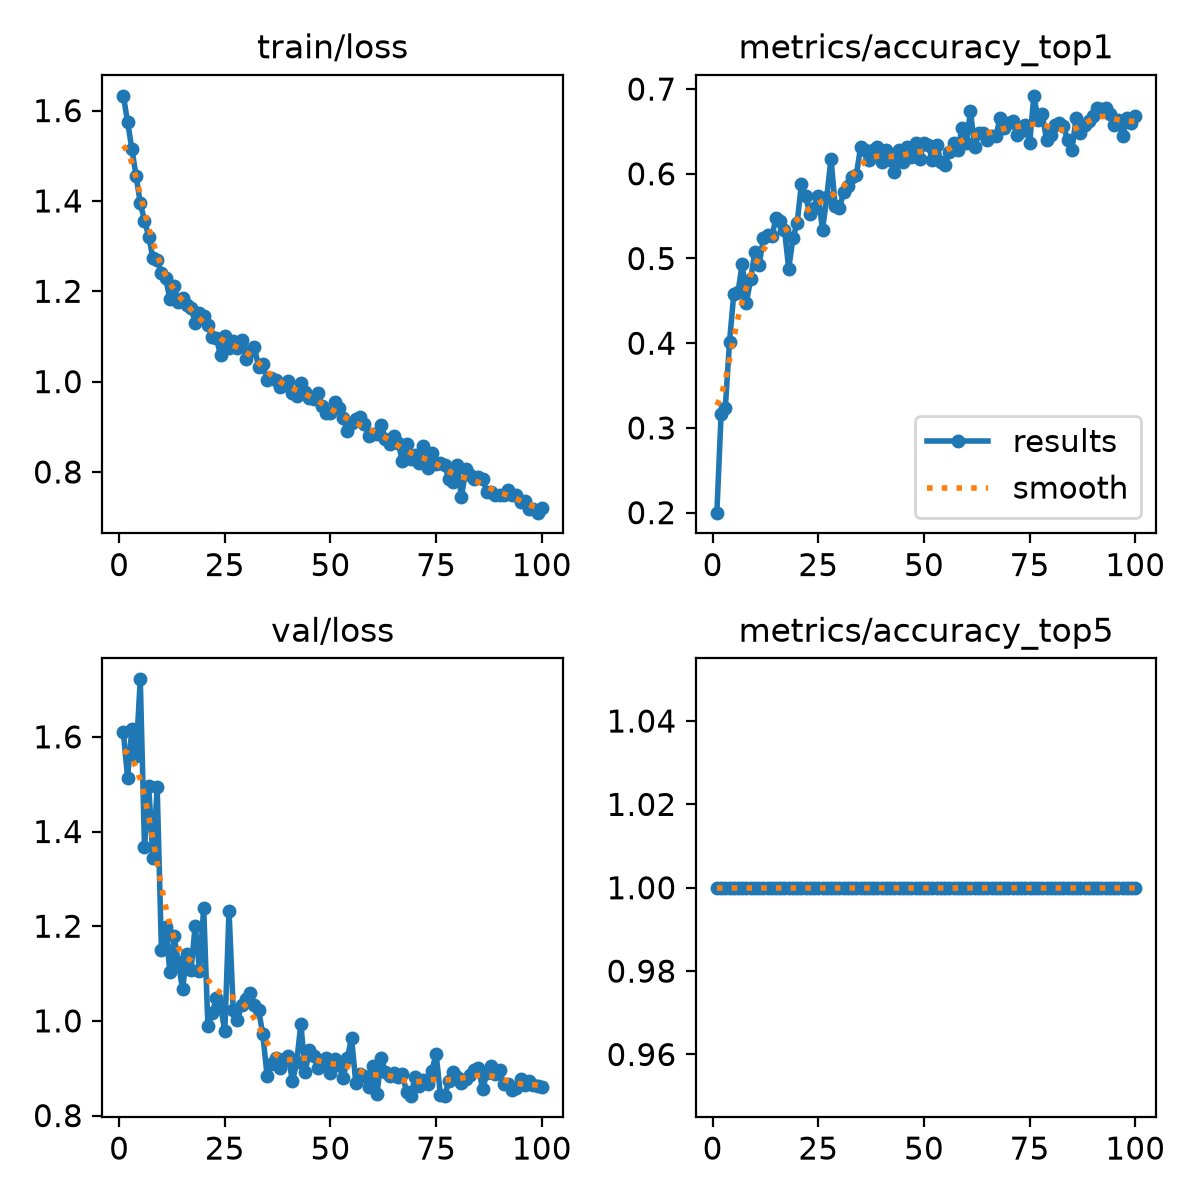

The file beside this chart, header and first rows:
epoch, time, train/loss, metrics/accuracy_top1, metrics/accuracy_top5, val/loss, lr/pg0, lr/pg1, lr/pg2
1, 2.864, 1.633, 0.2, 1, 1.61, 0.0003518, 0.0003518, 0.0003518
2, 5.713, 1.575, 0.316, 1, 1.513, 0.000715, 0.000715, 0.000715
3, 8.476, 1.516, 0.324, 1, 1.616, 0.001071, 0.001071, 0.001071
4, 11.28, 1.456, 0.402, 1, 1.559, 0.001078, 0.001078, 0.001078
5, 14.03, 1.395, 0.458, 1, 1.721, 0.001067, 0.001067, 0.001067
6, 16.84, 1.357, 0.46, 1, 1.367, 0.001056, 0.001056, 0.001056
7, 20.32, 1.321, 0.494, 1, 1.496, 0.001045, 0.001045, 0.001045
8, 23.68, 1.273, 0.448, 1, 1.344, 0.001034, 0.001034, 0.001034
9, 27.15, 1.268, 0.476, 1, 1.493, 0.001023, 0.001023, 0.001023
10, 30.58, 1.24, 0.508, 1, 1.15, 0.001012, 0.001012, 0.001012
11, 33.94, 1.23, 0.492, 1, 1.198, 0.001001, 0.001001, 0.001001
12, 37.34, 1.183, 0.524, 1, 1.104, 0.00099, 0.00099, 0.00099
13, 40.81, 1.212, 0.528, 1, 1.179, 0.000979, 0.000979, 0.000979
14, 44.21, 1.175, 0.526, 1, 1.124, 0.000968, 0.000968, 0.000968
15, 47.58, 1.185, 0.548, 1, 1.067, 0.000957, 0.000957, 0.000957
16, 50.97, 1.17, 0.544, 1, 1.141, 0.000946, 0.000946, 0.000946
17, 54.36, 1.164, 0.534, 1, 1.107, 0.000935, 0.000935, 0.000935
18, 57.91, 1.13, 0.488, 1, 1.201, 0.000924, 0.000924, 0.000924
19, 61.23, 1.152, 0.524, 1, 1.106, 0.000913, 0.000913, 0.000913
20, 64.63, 1.145, 0.542, 1, 1.238, 0.000902, 0.000902, 0.000902
21, 68.16, 1.126, 0.588, 1, 0.99, 0.000891, 0.000891, 0.000891
22, 72.27, 1.099, 0.574, 1, 1.016, 0.00088, 0.00088, 0.00088
23, 76.17, 1.096, 0.552, 1, 1.048, 0.000869, 0.000869, 0.000869
24, 80.15, 1.059, 0.56, 1, 1.03, 0.000858, 0.000858, 0.000858
25, 84.2, 1.101, 0.574, 1, 0.9788, 0.000847, 0.000847, 0.000847
26, 88.13, 1.074, 0.534, 1, 1.233, 0.000836, 0.000836, 0.000836
27, 91.86, 1.09, 0.572, 1, 1.022, 0.000825, 0.000825, 0.000825
28, 95.25, 1.074, 0.618, 1, 1.002, 0.000814, 0.000814, 0.000814
29, 98.61, 1.093, 0.562, 1, 1.034, 0.000803, 0.000803, 0.000803
30, 101.9, 1.05, 0.56, 1, 1.047, 0.000792, 0.000792, 0.000792
31, 105.5, 1.068, 0.578, 1, 1.058, 0.000781, 0.000781, 0.000781
32, 108.8, 1.077, 0.586, 1, 1.033, 0.00077, 0.00077, 0.00077
33, 112.2, 1.033, 0.596, 1, 1.022, 0.000759, 0.000759, 0.000759
34, 115.6, 1.038, 0.598, 1, 0.9713, 0.000748, 0.000748, 0.000748
35, 119.1, 1.004, 0.632, 1, 0.8841, 0.000737, 0.000737, 0.000737
36, 122.5, 1.009, 0.628, 1, 0.9097, 0.000726, 0.000726, 0.000726
37, 125.9, 1.003, 0.616, 1, 0.9226, 0.000715, 0.000715, 0.000715
38, 129.2, 0.9891, 0.628, 1, 0.9011, 0.000704, 0.000704, 0.000704
39, 132.6, 0.9927, 0.632, 1, 0.9205, 0.000693, 0.000693, 0.000693
40, 135.9, 1.001, 0.614, 1, 0.9254, 0.000682, 0.000682, 0.000682
41, 139.3, 0.9746, 0.628, 1, 0.8724, 0.000671, 0.000671, 0.000671
42, 142.7, 0.9676, 0.616, 1, 0.9122, 0.00066, 0.00066, 0.00066
43, 146.1, 0.9964, 0.602, 1, 0.9943, 0.000649, 0.000649, 0.000649
44, 149.5, 0.9764, 0.628, 1, 0.8915, 0.000638, 0.000638, 0.000638
45, 152.9, 0.963, 0.614, 1, 0.9379, 0.000627, 0.000627, 0.000627
46, 156.3, 0.9613, 0.632, 1, 0.9256, 0.000616, 0.000616, 0.000616
47, 159.6, 0.9758, 0.62, 1, 0.9014, 0.0006051, 0.0006051, 0.0006051
48, 163.1, 0.9462, 0.636, 1, 0.9103, 0.0005941, 0.0005941, 0.0005941
49, 166.4, 0.9305, 0.618, 1, 0.9211, 0.0005831, 0.0005831, 0.0005831
50, 169.8, 0.9296, 0.636, 1, 0.8908, 0.0005721, 0.0005721, 0.0005721
51, 173.2, 0.954, 0.634, 1, 0.9191, 0.0005611, 0.0005611, 0.0005611
52, 176.6, 0.9414, 0.616, 1, 0.9068, 0.0005501, 0.0005501, 0.0005501
53, 180, 0.9194, 0.634, 1, 0.8788, 0.0005391, 0.0005391, 0.0005391
54, 183.4, 0.8909, 0.614, 1, 0.9226, 0.0005281, 0.0005281, 0.0005281
55, 186.8, 0.9082, 0.61, 1, 0.9631, 0.0005171, 0.0005171, 0.0005171
56, 190.1, 0.9165, 0.626, 1, 0.8683, 0.0005061, 0.0005061, 0.0005061
57, 193.5, 0.9211, 0.636, 1, 0.8873, 0.0004951, 0.0004951, 0.0004951
58, 196.9, 0.9054, 0.628, 1, 0.8837, 0.0004841, 0.0004841, 0.0004841
59, 200.2, 0.8786, 0.654, 1, 0.86, 0.0004731, 0.0004731, 0.0004731
60, 203.6, 0.8831, 0.636, 1, 0.9052, 0.0004621, 0.0004621, 0.0004621
... 40 more rows
